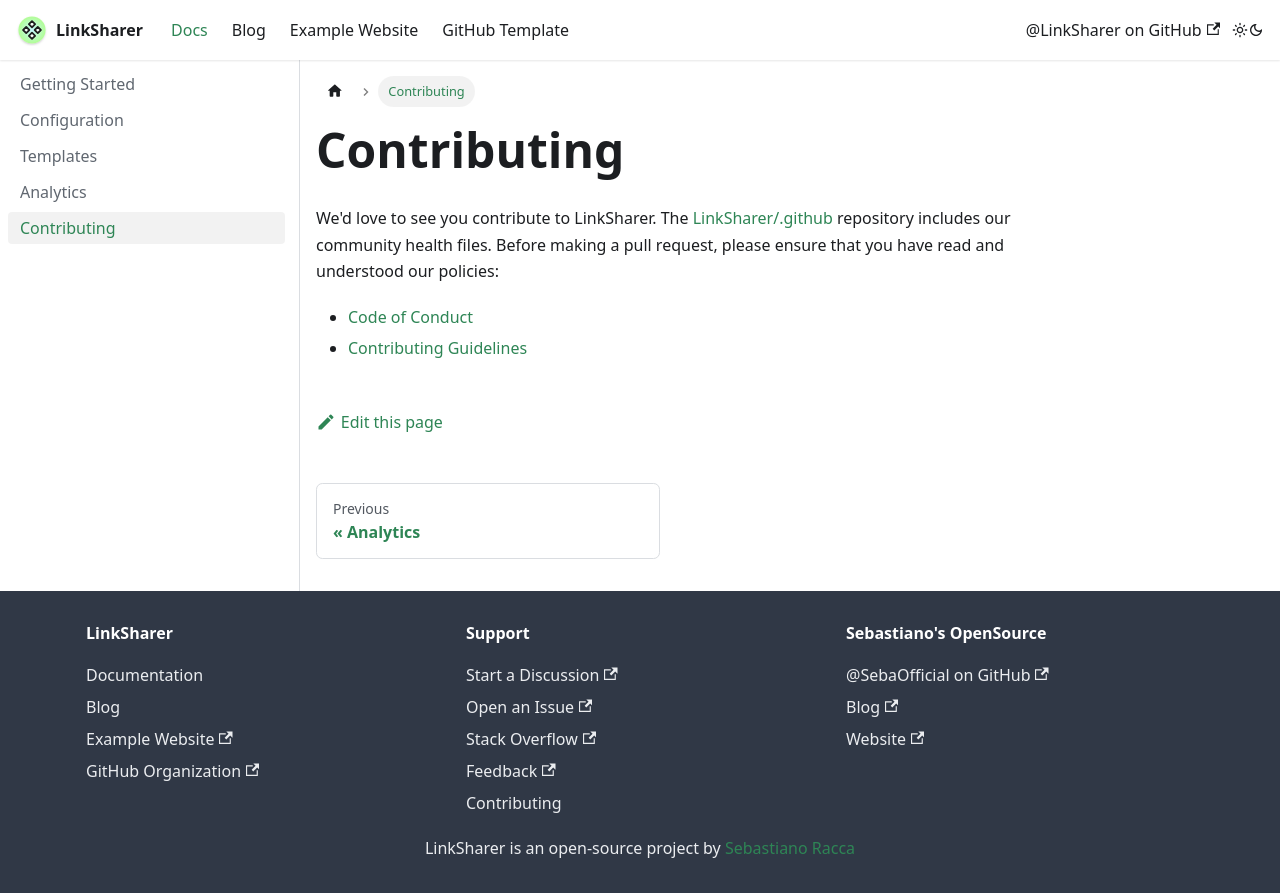

repository: LinkSharer/linksharer.js.org · page: docs/contributing/index.html · generator: docusaurus

---
sidebar_position: 5
---

# Contributing

We'd love to see you contribute to LinkSharer.
The [LinkSharer/.github](https://github.com/LinkSharer/.github) repository includes our community health files.
Before making a pull request, please ensure that you have read and understood our policies:

- [Code of Conduct](https://github.com/upptime/.github/blob/main/CODE_OF_CONDUCT.md)
- [Contributing Guidelines](https://github.com/upptime/.github/blob/main/CONTRIBUTING.md)
